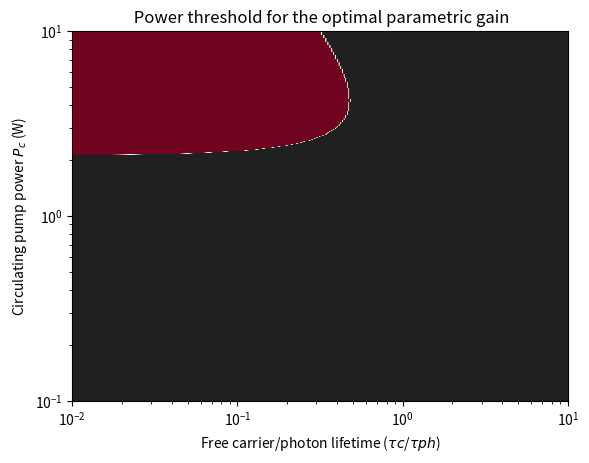

Write Python code to recreate this figure.
# -*- coding: utf-8 -*-
"""
Created on Wed Jun 29 13:03:34 2022

[redacted]
"""

import numpy as np
import pandas as pd
import matplotlib.pyplot as plt
from mpl_toolkits.axes_grid1 import make_axes_locatable
######################################################################
r = 0.2
mu = 25
Aeff = 1e-9
c = 3e10 # cm/s
ng = 3.6 
vg = c/ng 
X_th = 0
Tau_th = 0.04 * 1e-6  
Aeff = 0.1e-8 
neff = Aeff
theta = 1e-1# critical coupling 
radius = 20e-4 # um in cm
alpha_dB = 0.7 # dB/cm
gamma = 3.1e-9

######################################################################
def Linear_response(r1,alpha_dB1):
    alpha1 = np.log(10)/10*alpha_dB1
    return alpha1

def photonlifetime(r2,theta2,alpha_dB1):
    r2 = r2
    tR   = (2 * np.pi * r2) / vg
    L = 2*np.pi*r2
    Loss = Linear_response(r2,alpha_dB1)*L + theta2
    return  tR/Loss

######################################################################
tR = (2 * np.pi * radius) / vg # s 
tau_ph = photonlifetime(radius,theta,alpha_dB) # s 
normal_f = (2*gamma*vg*tau_ph)**(-0.5)
normal_in = ((tR**2)/(8*theta*gamma*vg*(tau_ph**3)))**(0.5)
normal_tau = 2*tau_ph  


def resonance (X_c1,S):   
    S = S/((normal_f**2)*Aeff)
    a = r 
    G = -1 - (X_c1*(S**2)/mu) - (2*r*S) + ((1+(r**2))**0.5*S)
    if G > 0:
        return 0
    else:
        return 1 
##########################################################################################################################

y = np.linspace(1e-1, 10, 1000)
x = np.linspace(5e-2, 50, 1000)
Z0 = np.zeros((len(y),(len(x))))

for i in range(0,len(y)):
    for j in range(0,len(x)):
        Z0[i][j] = resonance(x[j],y[i])

fig, ax = plt.subplots()
x = x/5
im = ax.contourf(x, y, Z0, 36,cmap = "RdGy",linewidths= 0.6)
plt.xscale("log")
plt.yscale("log")
plt.ylabel(r"Circulating pump power $P_{c}$ (W)")
plt.xlabel(r"Free carrier/photon lifetime ($\tau{c}$/$\tau{ph}$)")
plt.title(r" Power threshold for the optimal parametric gain")
#divider = make_axes_locatable(ax)
#cax = divider.new_vertical(size = '4%', pad = 0.5)
#fig.add_axes(cax)
#cbar = fig.colorbar(im, cax = cax, orientation = 'horizontal')
plt.savefig("dopo001.png",dpi=1000,bbox_inches='tight')
plt.show()